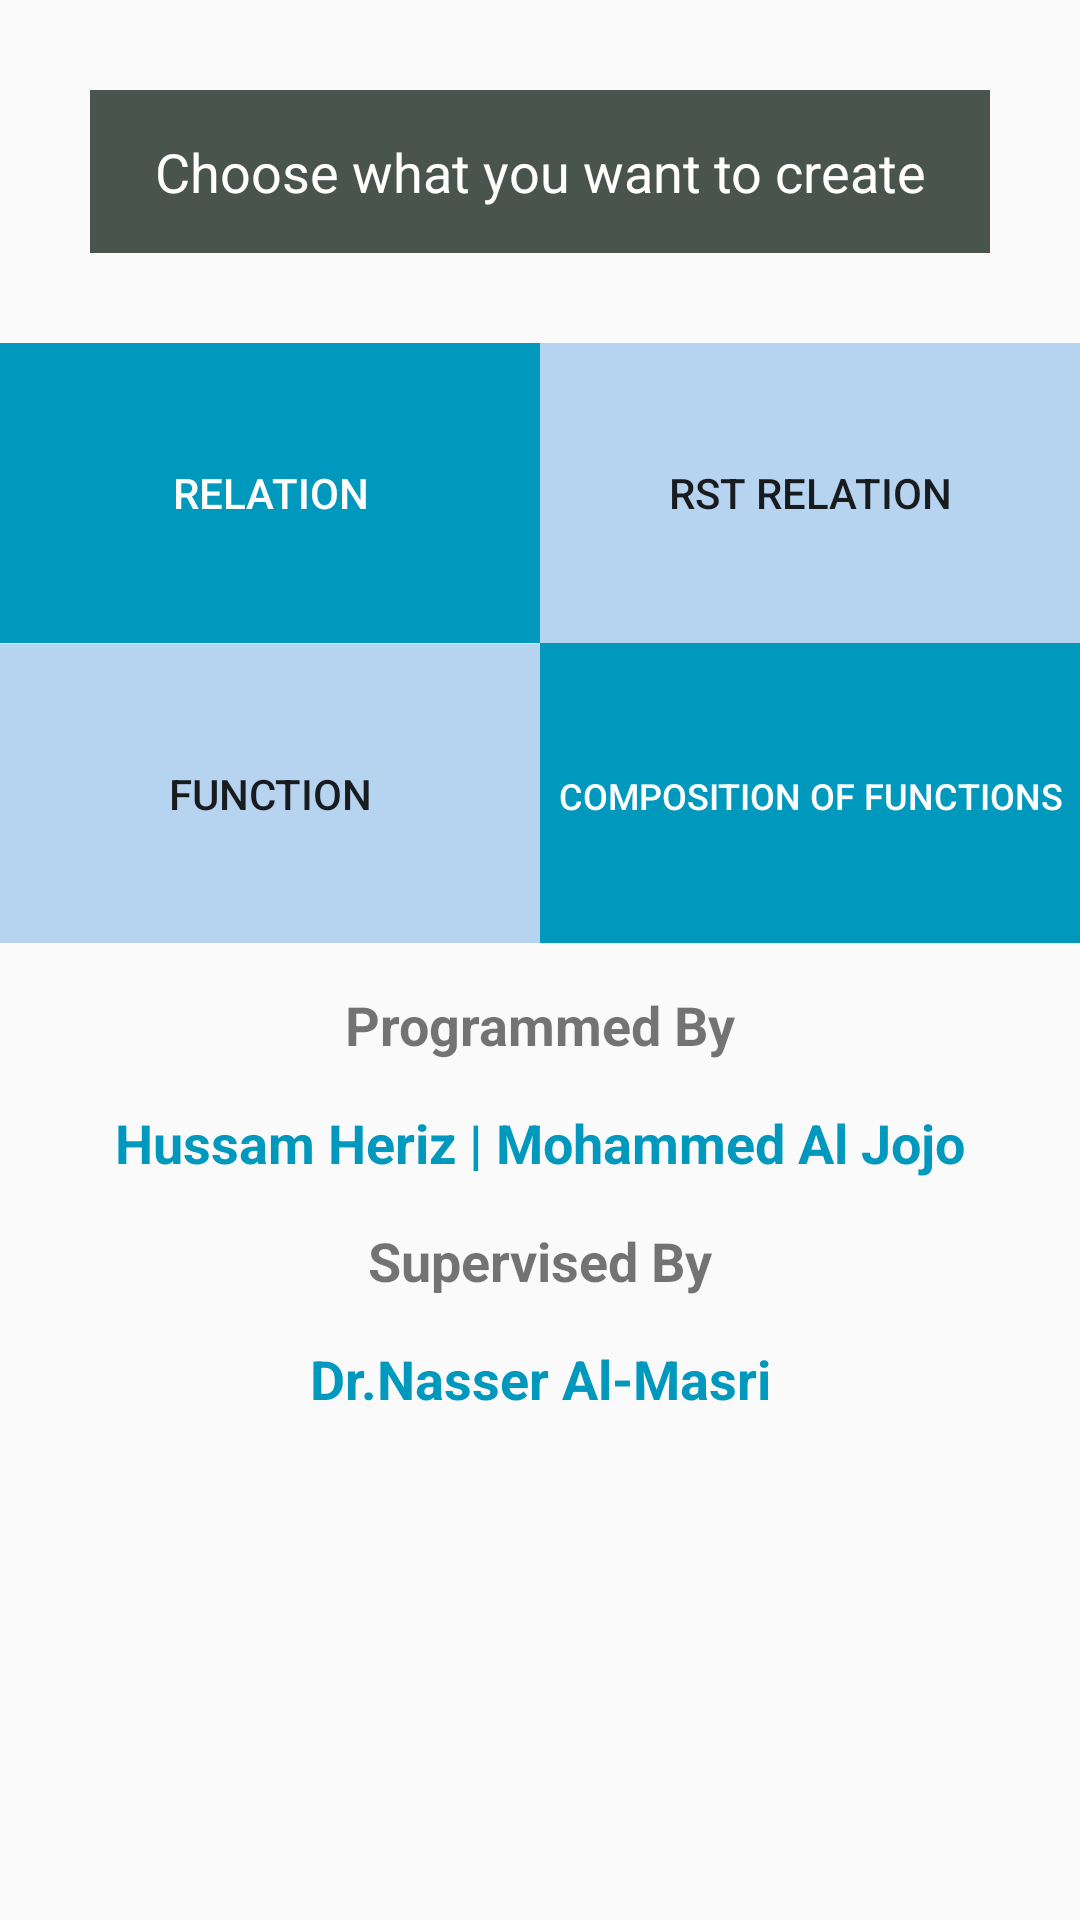

Layout XML and referenced resources for this Android screen:
<!-- AndroidManifest.xml: application theme AppTheme -->
<!-- res/layout/activity_main.xml -->
<?xml version="1.0" encoding="utf-8"?>
<android.support.v4.widget.NestedScrollView xmlns:android="http://schemas.android.com/apk/res/android"
    xmlns:app="http://schemas.android.com/apk/res-auto"
    xmlns:tools="http://schemas.android.com/tools"
    android:layout_width="match_parent"
    android:layout_height="match_parent"
    tools:context="com.hussamdev.discretestructures.MainActivity">

    <RelativeLayout
        android:layout_width="match_parent"
        android:layout_height="match_parent">
        <TextView
            android:layout_width="match_parent"
            android:background="#48544d"
            android:textColor="#FFF"
            android:padding="15dp"
            android:layout_height="wrap_content"
            android:text="Choose what you want to create"
            android:textSize="18sp"
            android:gravity="center"
            android:layout_margin="30dp"
            android:textAlignment="center"
            android:id="@+id/topText"
            />

        <LinearLayout
            android:layout_width="match_parent"
            android:orientation="vertical"
            android:layout_below="@id/topText"
            android:id="@+id/linearLayout"
            android:weightSum="2"
            android:layout_height="wrap_content">

            <LinearLayout
                android:layout_width="match_parent"
                android:layout_height="100dp"
                android:layout_weight="2"

                android:orientation="horizontal">

                <Button
                    android:layout_width="match_parent"
                    android:layout_height="100dp"
                    android:layout_weight="1"
                    android:background="#0099BD"
                    android:text="Relation"
                    android:textColor="#FFF"
                    android:id="@+id/relation"/>

                <Button
                    android:layout_width="match_parent"
                    android:layout_height="100dp"
                    android:text="RST Relation"
                    android:layout_weight="1"
                    android:background="#B6D3EF"
                    android:id="@+id/rst"/>

            </LinearLayout>

            <LinearLayout
                android:layout_width="match_parent"
                android:layout_height="100dp"
                android:layout_weight="2"
                android:orientation="horizontal">

                <Button
                    android:layout_width="match_parent"
                    android:layout_height="100dp"
                    android:background="#B6D3EF"
                    android:text="Function"
                    android:layout_weight="1"
                    android:id="@+id/function"/>

                <Button
                    android:layout_width="match_parent"
                    android:layout_height="102dp"
                    android:background="#0099BD"
                    android:gravity="center"
                    android:layout_weight="1"
                    android:text="Composition Of Functions"
                    android:textSize="12sp"
                    android:id="@+id/c_functions"
                    android:textColor="#FFF"/>

            </LinearLayout>




            <TextView
                android:layout_width="match_parent"
                android:layout_below="@id/linearLayout"
                android:layout_height="wrap_content"
                android:text="Programmed By"
                android:textStyle="bold"
                android:layout_margin="15dp"
                android:textSize="18sp"
                android:gravity="center"
                />
            <TextView
                android:layout_width="match_parent"
                android:layout_below="@id/linearLayout"
                android:layout_height="wrap_content"
                android:text="Hussam Heriz | Mohammed Al Jojo"
                android:textStyle="bold"
                android:textSize="18sp"
                android:textColor="#0099BD"
                android:gravity="center"/>

            <TextView
                android:layout_width="match_parent"
                android:layout_below="@id/linearLayout"
                android:layout_height="wrap_content"
                android:text="Supervised By"
                android:textStyle="bold"
                android:layout_margin="15dp"
                android:textSize="18sp"
                android:gravity="center"/>
            <TextView
                android:layout_width="match_parent"
                android:layout_below="@id/linearLayout"
                android:layout_height="wrap_content"
                android:text="Dr.Nasser Al-Masri"
                android:textStyle="bold"
                android:textSize="18sp"
                android:textColor="#0099BD"
                android:gravity="center"/>

        </LinearLayout>


    </RelativeLayout>

</android.support.v4.widget.NestedScrollView>
<!-- resources referenced by this layout -->
<resources>
  <style name="AppTheme" parent="Theme.AppCompat.Light.DarkActionBar">
          
          <item name="colorPrimary">@color/colorPrimary</item>
          <item name="colorPrimaryDark">@color/colorPrimaryDark</item>
          <item name="colorAccent">@color/colorAccent</item>
      </style>
  <color name="colorPrimary">#48544d</color>
  <color name="colorPrimaryDark">#48544d</color>
  <color name="colorAccent">#48544d</color>
</resources>
